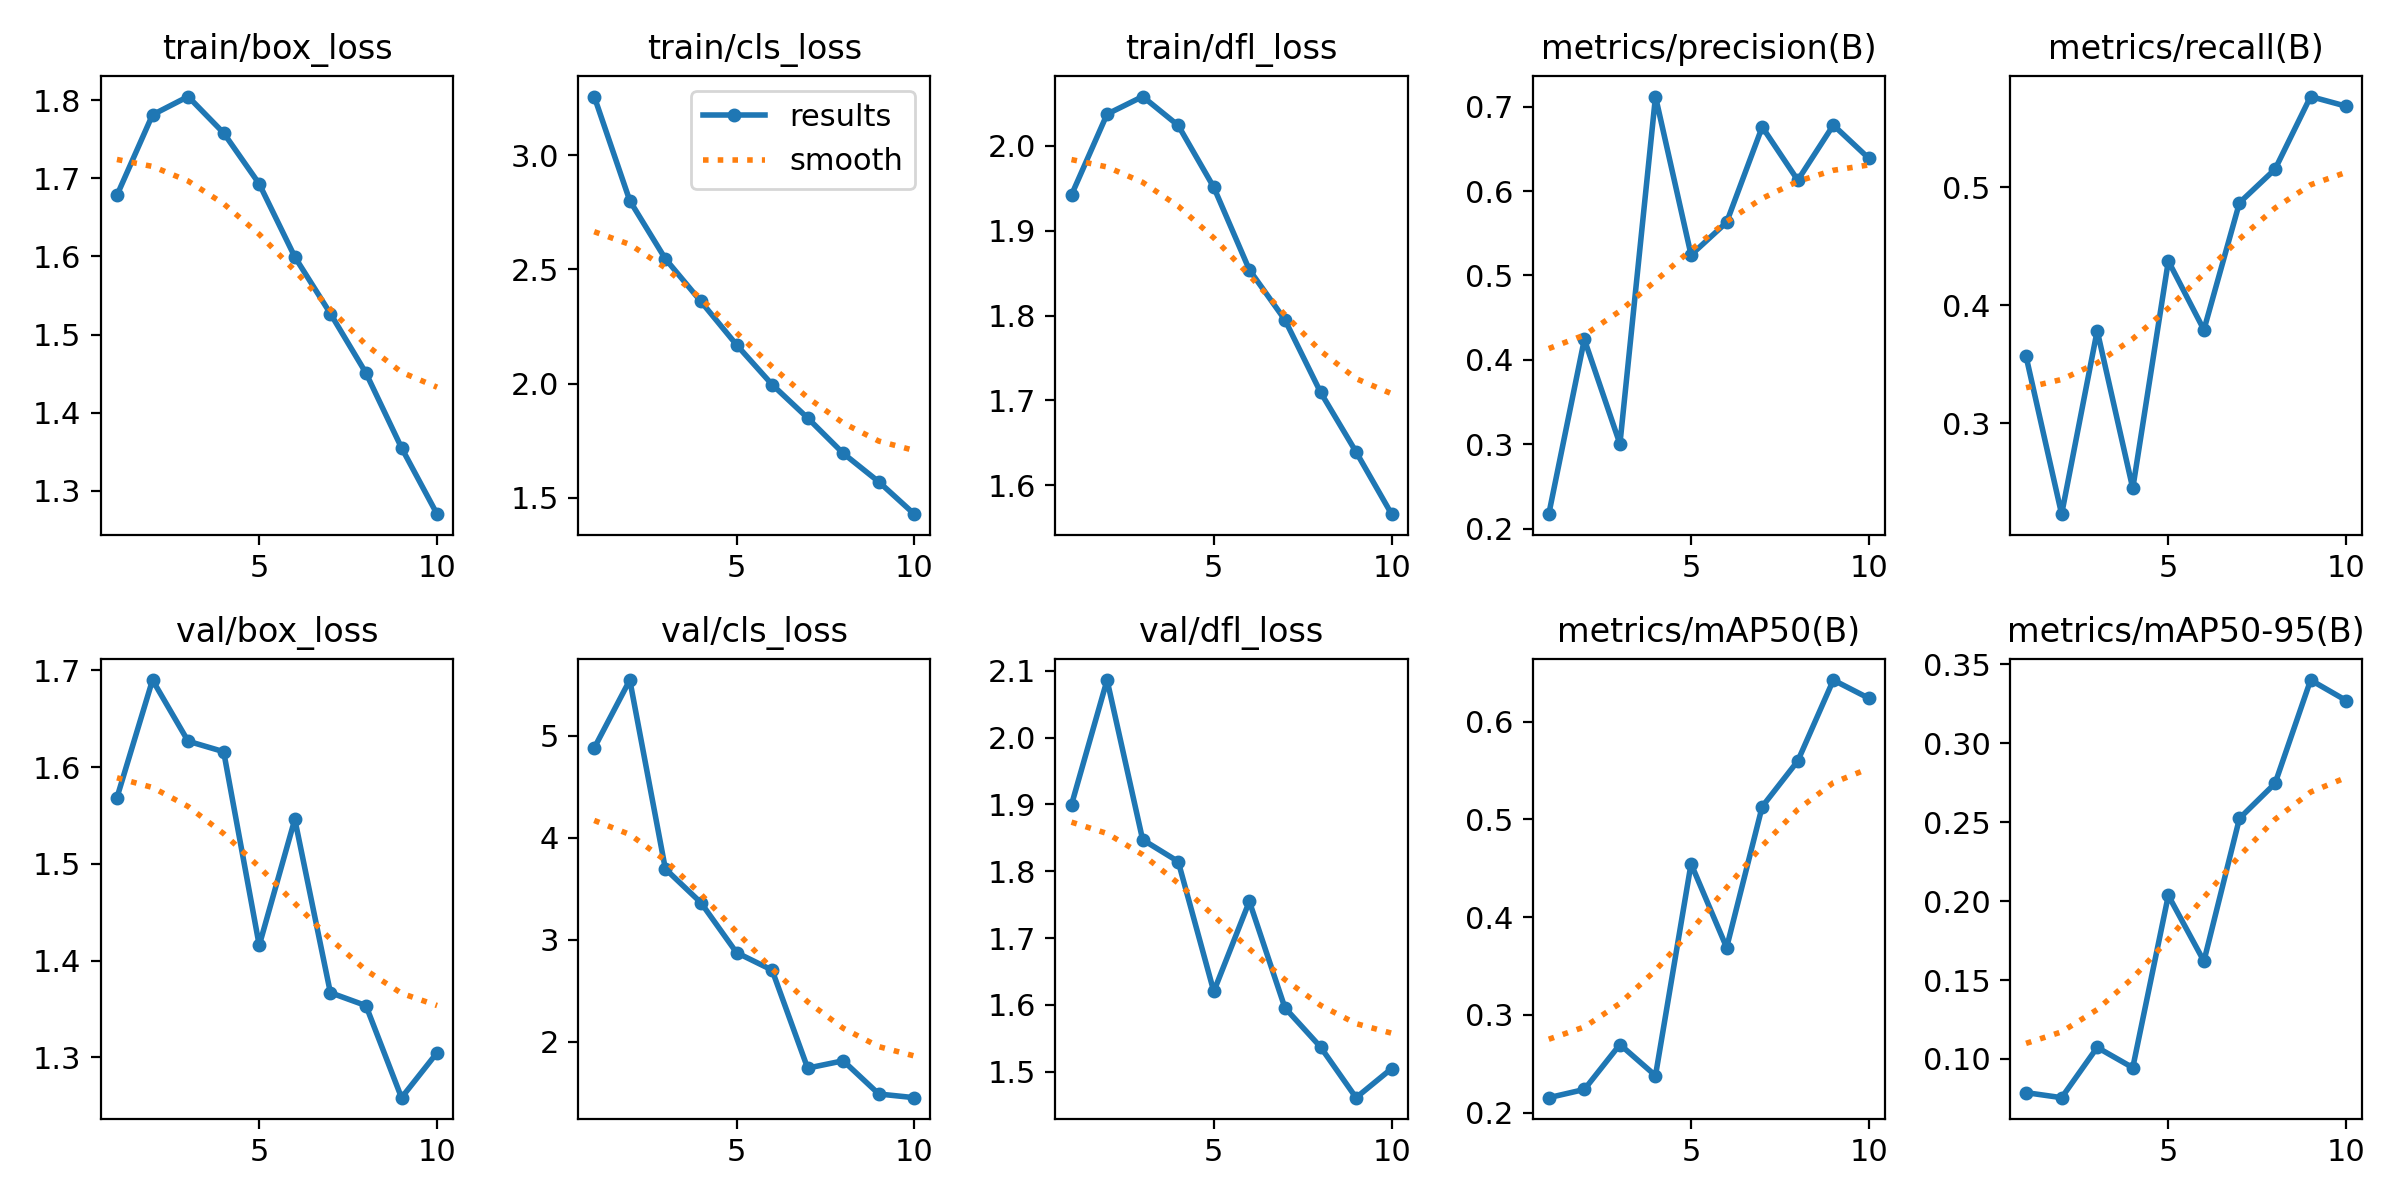

Source data for this figure (header and first rows):
epoch, time, train/box_loss, train/cls_loss, train/dfl_loss, metrics/precision(B), metrics/recall(B), metrics/mAP50(B), metrics/mAP50-95(B), val/box_loss, val/cls_loss, val/dfl_loss, lr/pg0, lr/pg1, lr/pg2
1, 835.5, 1.678, 3.258, 1.942, 0.2172, 0.3568, 0.2153, 0.07869, 1.568, 4.879, 1.9, 0.0005504, 0.0005504, 0.0005504
2, 1764, 1.781, 2.801, 2.038, 0.4243, 0.2229, 0.2237, 0.07549, 1.69, 5.545, 2.086, 0.0009966, 0.0009966, 0.0009966
3, 2614, 1.805, 2.547, 2.058, 0.3004, 0.3785, 0.2697, 0.1073, 1.627, 3.694, 1.847, 0.001333, 0.001333, 0.001333
4, 3443, 1.758, 2.36, 2.024, 0.7119, 0.2448, 0.2379, 0.0945, 1.616, 3.363, 1.814, 0.001172, 0.001172, 0.001172
5, 4253, 1.693, 2.17, 1.951, 0.5243, 0.4375, 0.4547, 0.2036, 1.416, 2.874, 1.62, 0.001007, 0.001007, 0.001007
6, 5071, 1.599, 1.995, 1.854, 0.563, 0.3792, 0.3689, 0.162, 1.546, 2.703, 1.755, 0.0008418, 0.0008418, 0.0008418
7, 5779, 1.527, 1.849, 1.795, 0.6759, 0.4869, 0.5131, 0.2524, 1.367, 1.742, 1.595, 0.0006768, 0.0006768, 0.0006768
8, 6498, 1.451, 1.694, 1.71, 0.6128, 0.5153, 0.5598, 0.2746, 1.354, 1.814, 1.537, 0.0005118, 0.0005118, 0.0005118
9, 7273, 1.355, 1.569, 1.639, 0.6781, 0.5769, 0.6426, 0.3401, 1.258, 1.489, 1.461, 0.0003467, 0.0003467, 0.0003467
10, 8112, 1.27, 1.427, 1.566, 0.6386, 0.5687, 0.624, 0.3271, 1.305, 1.453, 1.505, 0.0001817, 0.0001817, 0.0001817
